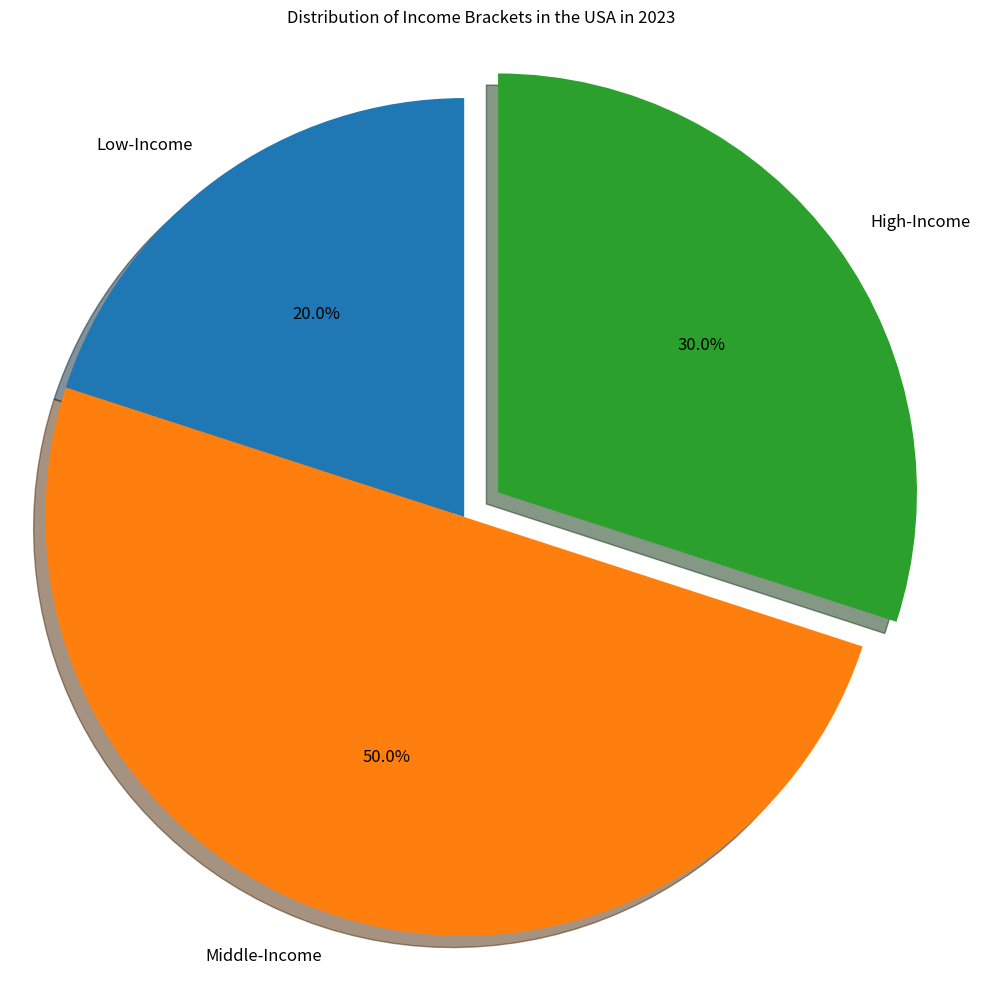

This chart was generated by the following Python code: (Note: this script raises an exception after producing the figure.)

import matplotlib.pyplot as plt

plt.figure(figsize=(10,10))
ax = plt.subplot()
labels = ['Low-Income', 'Middle-Income', 'High-Income']
percentages = [20,50,30]
explode = (0,0,0.1)
ax.pie(percentages, explode=explode, labels=labels, autopct='%1.1f%%',
        shadow=True, startangle=90, 
        textprops={'fontsize': 12, 'color': 'black', 'wrap':True})
ax.axis('equal')
ax.set_title('Distribution of Income Brackets in the USA in 2023')

plt.tight_layout()
plt.savefig('pie chart/png/289.png')
plt.clf()
